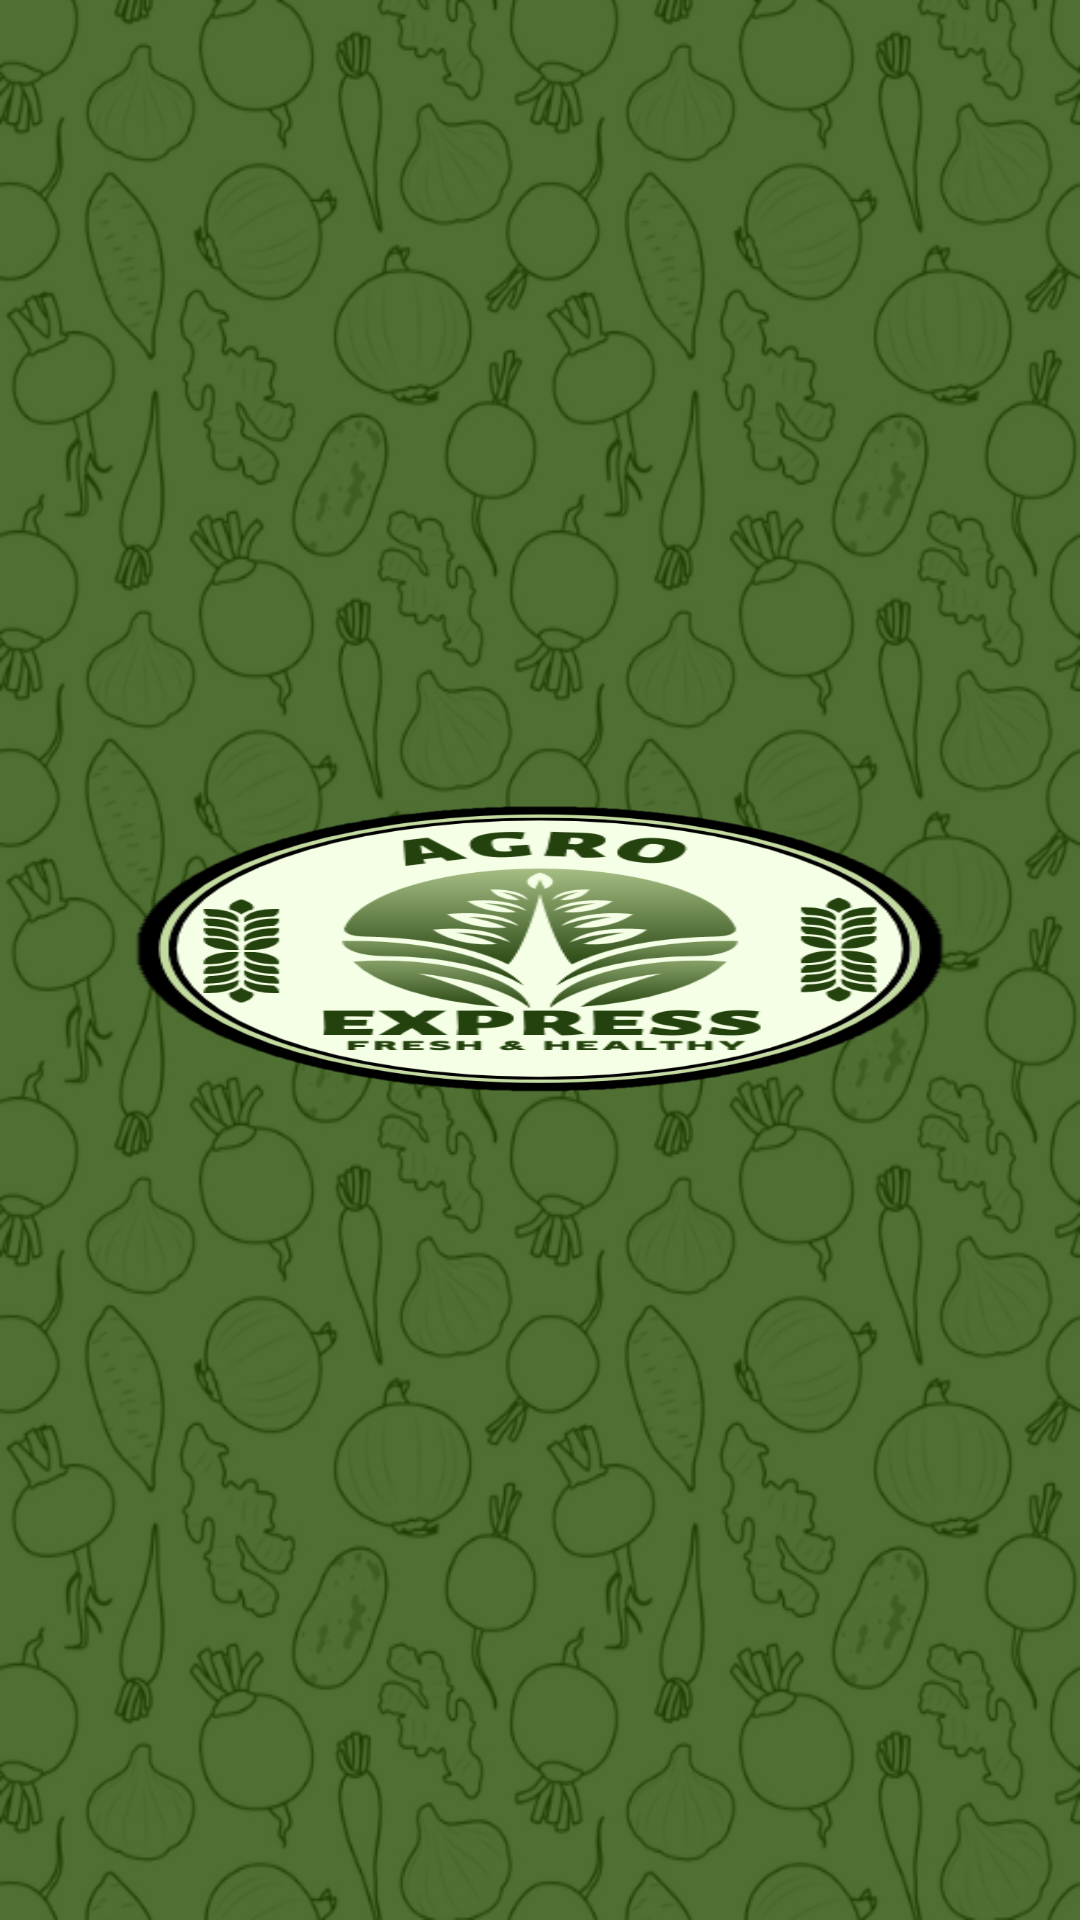

This screen was rendered from an Android layout file. Write that file and the resources it references.
<!-- AndroidManifest.xml: application theme Theme.Agroexpress -->
<!-- res/layout/activity_screen.xml -->
<?xml version="1.0" encoding="utf-8"?>
<androidx.constraintlayout.widget.ConstraintLayout xmlns:android="http://schemas.android.com/apk/res/android"
    xmlns:app="http://schemas.android.com/apk/res-auto"
    xmlns:tools="http://schemas.android.com/tools"
    android:layout_width="match_parent"
    android:layout_height="match_parent"
    tools:context=".ScreenActivity">

    <View
        android:layout_width="match_parent"
        android:layout_height="match_parent"
        android:background="@drawable/splash_screen">

    </View>
</androidx.constraintlayout.widget.ConstraintLayout>
<!-- resources referenced by this layout -->
<resources>
  <!-- drawable splash_screen (drawable) -->
  <?xml version="1.0" encoding="utf-8"?>
  <layer-list xmlns:android="http://schemas.android.com/apk/res/android">
  
  
          <item android:drawable="@drawable/fondo_fin_verde"/>
  
          <item
              android:left="10dp"
              android:right="10dp"
              android:top="260dp"
              android:bottom="260dp">
  
  
              <bitmap
  
  
                  android:src="@drawable/logo2" />
          </item>
  </layer-list>
  <style name="Theme.Agroexpress" parent="Theme.MaterialComponents.DayNight.NoActionBar">
          
          <item name="colorPrimary">@color/green</item>
          <item name="colorPrimaryVariant">#2B5E2C</item>
          <item name="colorOnPrimary">@color/white</item>
          
          <item name="colorSecondary">@color/teal_200</item>
          <item name="colorSecondaryVariant">@color/teal_700</item>
          <item name="colorOnSecondary">@color/black</item>
          
          <item name="android:statusBarColor">?attr/colorPrimaryVariant</item>
          
      </style>
  <!-- drawable fondo_fin_verde: png bitmap (drawable, 226011 bytes) -->
  <!-- drawable logo2: png bitmap (drawable-v24, 63020 bytes) -->
  <color name="green">#3D8A3F</color>
  <color name="white">#FFFFFFFF</color>
  <color name="teal_200">#FF03DAC5</color>
  <color name="teal_700">#FF018786</color>
  <color name="black">#FF000000</color>
</resources>
